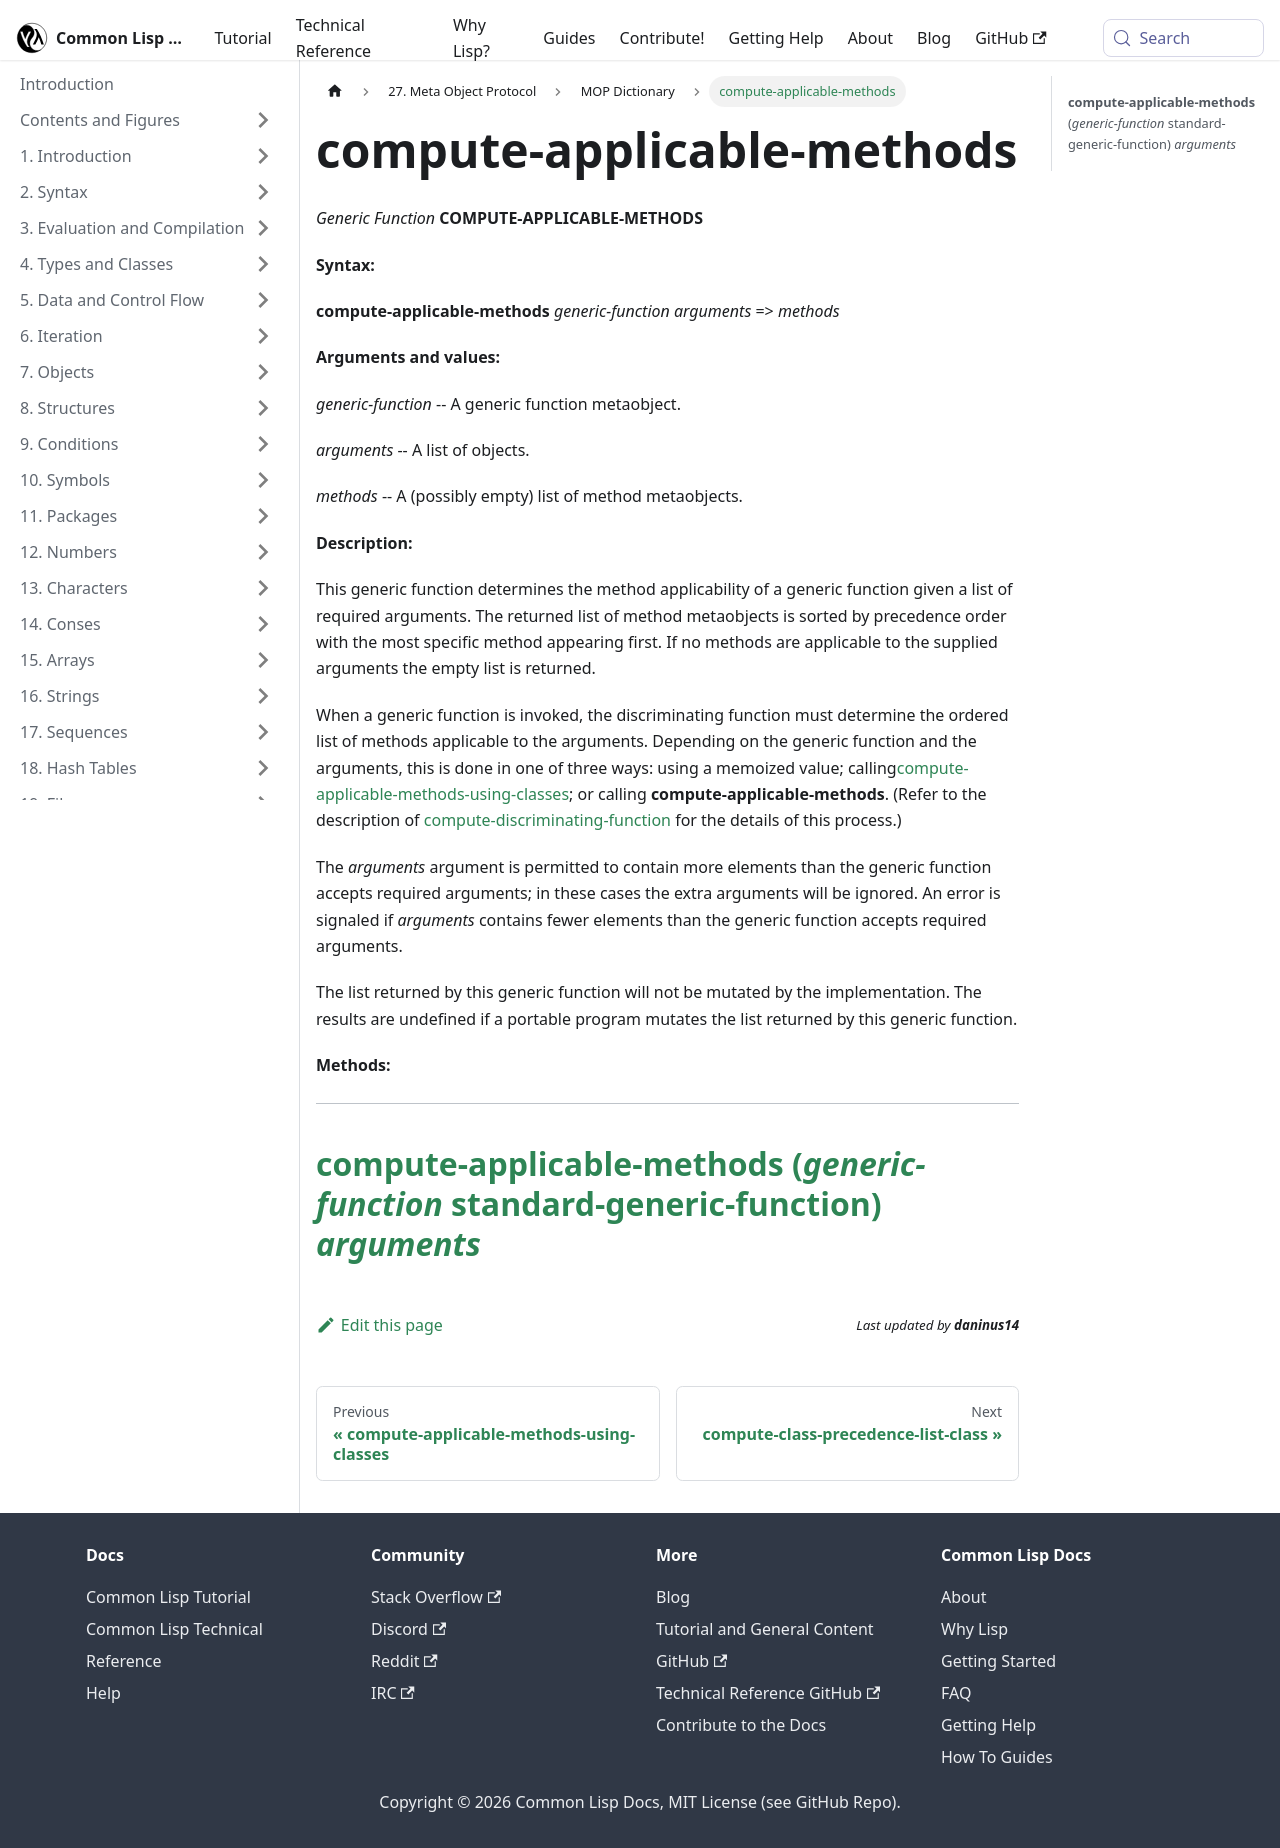

repository: lisp-docs/cl-language-reference · page: meta-object-protocol/dictionary/compute-applicable-methods.html · generator: docusaurus

compute-applicable-methods
==========================

*Generic Function* **COMPUTE-APPLICABLE-METHODS**

**Syntax:**

**compute-applicable-methods** *generic-function* *arguments* => *methods*

**Arguments and values:**

*generic-function* -- A generic function metaobject.

*arguments* -- A list of objects.

*methods* -- A (possibly empty) list of method metaobjects.

**Description:**

This generic function determines the method applicability of a generic function given a list of required arguments. The returned list of method metaobjects is sorted by precedence order with the most specific method appearing first. If no methods are applicable to the supplied arguments the empty list is returned.

When a generic function is invoked, the discriminating function must determine the ordered list of methods applicable to the arguments. Depending on the generic function and the arguments, this is done in one of three ways: using a memoized value; calling[compute-applicable-methods-using-classes](/meta-object-protocol/dictionary/compute-applicable-methods-using-classes); or calling **compute-applicable-methods**. (Refer to the description of [compute-discriminating-function](/meta-object-protocol/dictionary/compute-discriminating-function) for the details of this process.)

The *arguments* argument is permitted to contain more elements than the generic function accepts required arguments; in these cases the extra arguments will be ignored. An error is signaled if *arguments* contains fewer elements than the generic function accepts required arguments.

The list returned by this generic function will not be mutated by the implementation. The results are undefined if a portable program mutates the list returned by this generic function.

**Methods:**

  ------------------------------------------------------------------------------------------------------------------------------------------------------
  [**compute-applicable-methods** (*generic-function* standard-generic-function) *arguments*](/meta-object-protocol/dictionary/compute-applicable-methods-standard-generic-function)
  ------------------------------------------------------------------------------------------------------------------------------------------------------
